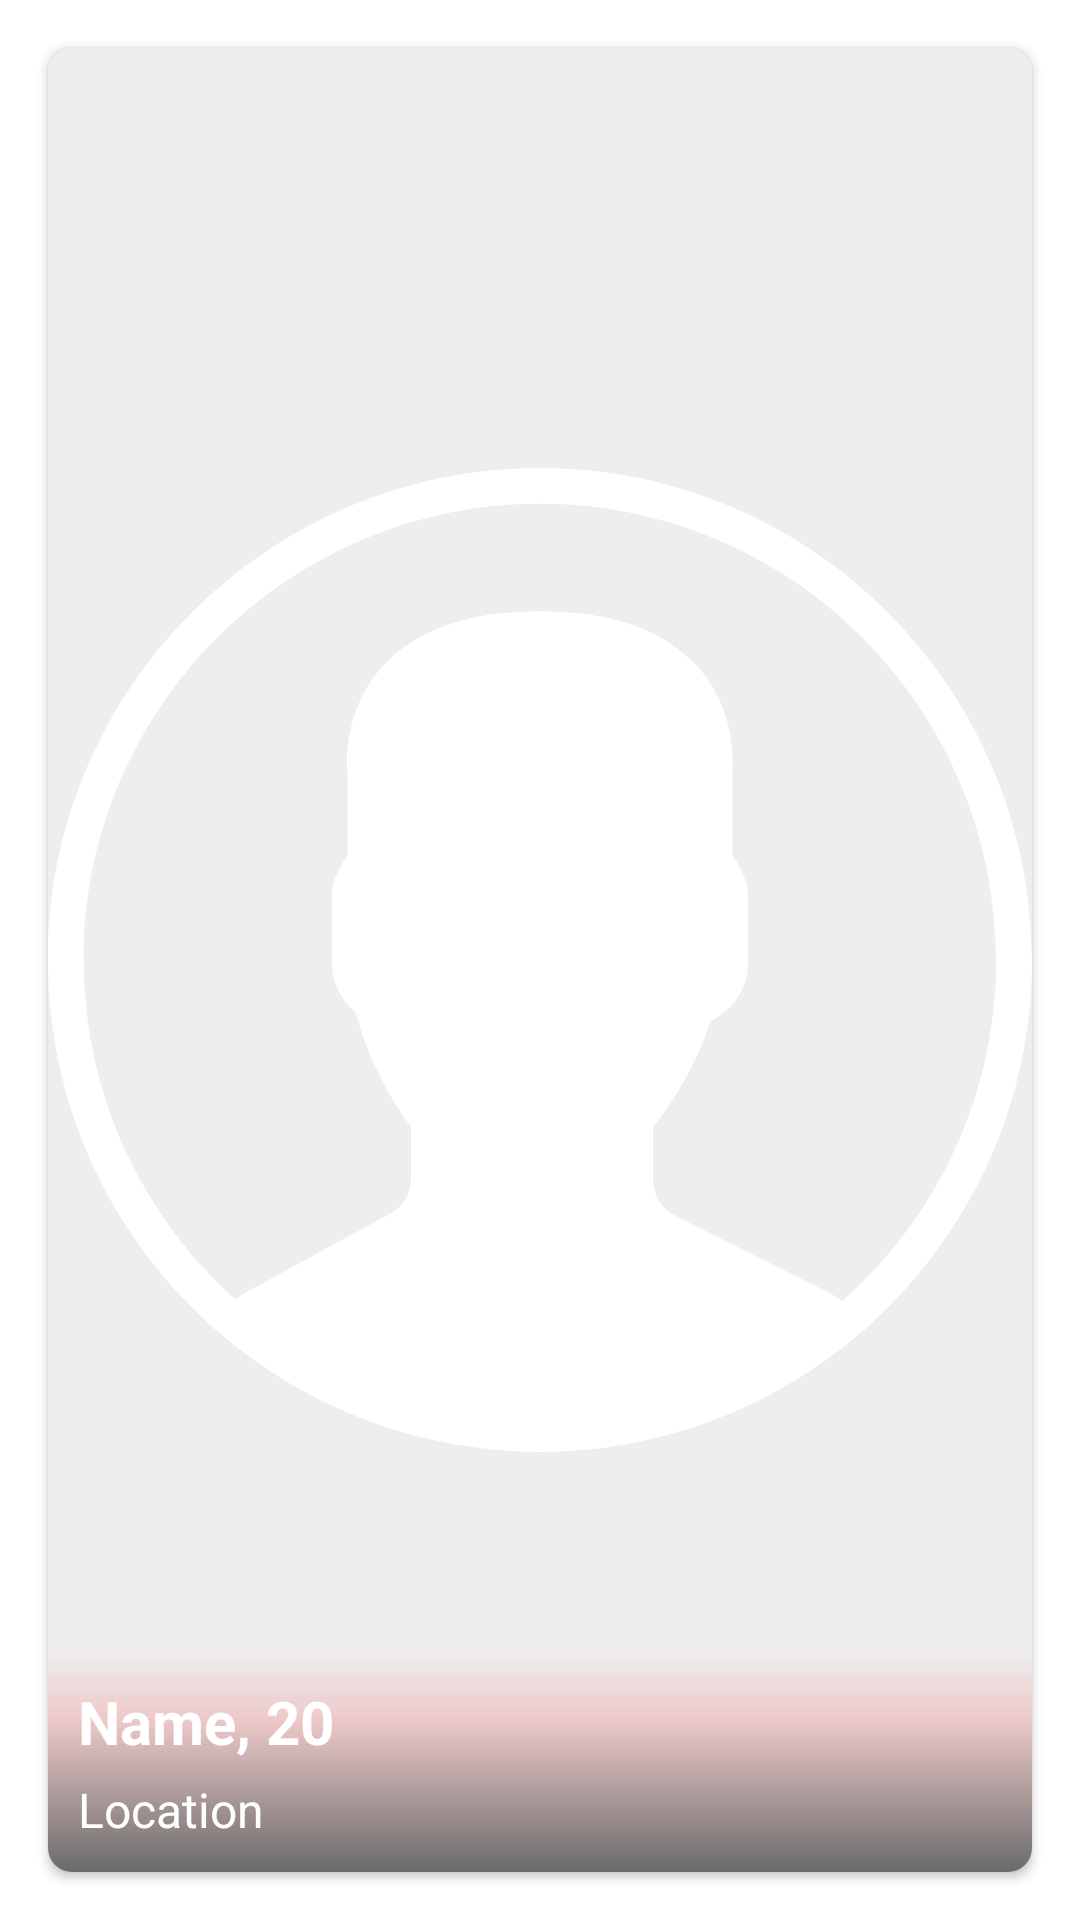

Here is an Android app screen rendered from its layout file. Give the layout XML and the strings, colors and styles it references.
<!-- AndroidManifest.xml: application theme AppTheme -->
<!-- res/layout/card_item.xml -->
<?xml version="1.0" encoding="utf-8"?>
<LinearLayout xmlns:android="http://schemas.android.com/apk/res/android"
    xmlns:app="http://schemas.android.com/apk/res-auto"
    xmlns:tools="http://schemas.android.com/tools"
    android:orientation="vertical" android:layout_width="match_parent"
    android:layout_height="match_parent">

    <androidx.cardview.widget.CardView
        android:id="@+id/profileCard"
        android:layout_width="match_parent"
        android:layout_height="match_parent"
        app:cardCornerRadius="8dp"
        android:layout_margin="16dp"
        app:layout_constraintEnd_toEndOf="parent"
        app:layout_constraintStart_toStartOf="parent">

        <androidx.constraintlayout.widget.ConstraintLayout
            android:layout_width="match_parent"
            android:layout_height="match_parent">


            <ImageView
                android:id="@+id/profileImage"
                android:layout_width="match_parent"
                android:layout_height="match_parent"
                android:background="#eeeeee"
                android:src="@drawable/account"
                app:layout_constraintBottom_toBottomOf="parent"
                app:layout_constraintEnd_toEndOf="parent"
                app:layout_constraintStart_toStartOf="parent"
                app:layout_constraintTop_toTopOf="parent" />

            <LinearLayout
                android:layout_width="match_parent"
                android:layout_height="wrap_content"
                android:background="@drawable/gradient_black_alpha"
                android:orientation="vertical"
                android:weightSum="3"
                app:layout_constraintBottom_toBottomOf="@+id/profileImage"
                app:layout_constraintEnd_toEndOf="parent"
                app:layout_constraintStart_toStartOf="parent">

                <TextView
                    android:id="@+id/name"
                    android:layout_width="match_parent"
                    android:layout_height="wrap_content"
                    android:layout_marginLeft="10dp"
                    android:layout_marginTop="10dp"
                    android:layout_marginRight="10dp"
                    android:layout_marginBottom="5dp"
                    android:layout_weight="1"
                    android:text="Name, 20"
                    android:textColor="#ffffff"
                    android:textSize="20sp"
                    android:textStyle="bold" />

                <TextView
                    android:id="@+id/tvLocation"
                    android:layout_width="match_parent"
                    android:layout_height="wrap_content"
                    android:layout_marginLeft="10dp"
                    android:layout_marginRight="10dp"
                    android:layout_marginBottom="10dp"
                    android:layout_weight="3"
                    android:text="Location"
                    android:textColor="#ffffff"
                    android:textSize="16sp" />


            </LinearLayout>

        </androidx.constraintlayout.widget.ConstraintLayout>

    </androidx.cardview.widget.CardView>

</LinearLayout>
<!-- resources referenced by this layout -->
<resources>
  <!-- drawable account: vector/xml drawable (drawable-xxhdpi, 2021 chars, omitted) -->
  <!-- drawable gradient_black_alpha (drawable) -->
  <?xml version="1.0" encoding="UTF-8"?>
  <shape xmlns:android="http://schemas.android.com/apk/res/android" android:shape="rectangle" >
  
  
  
  
      <gradient
          android:angle="90"
          android:endColor="#00FC0606"
          android:centerColor="#36F14545"
          android:startColor="#8D000000"
          android:type="linear"
          android:centerX="70%"/>
  
  
  
      <corners
          android:radius="0dp"/>
  
  </shape>
  <style name="AppTheme" parent="Theme.MaterialComponents.Light.NoActionBar">
          
          <item name="colorPrimary">@color/colorPrimary</item>
          <item name="colorPrimaryDark">@color/colorPrimaryDark</item>
          <item name="colorAccent">@color/colorAccent</item>
      </style>
  <color name="colorPrimary">#008577</color>
  <color name="colorPrimaryDark">#00574B</color>
  <color name="colorAccent">#D81B60</color>
</resources>
